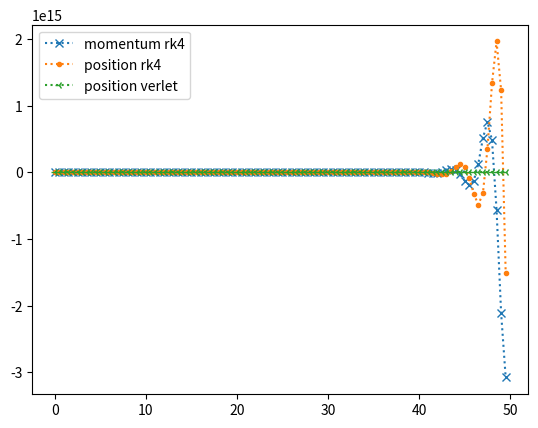

The matplotlib source for this figure:
# Author: Adam Grice
# Project: Ordinary Differential Equations
# Date: 04-08-2025

import numpy as np
import matplotlib.pyplot as plt
from scipy import integrate


def rk4(p0, x0, tmin, tmax, nts):
    t_array = np.linspace(tmin, tmax, nts, endpoint=False)  
    dt = t_array[1] - t_array[0]

    p_array = np.zeros_like(t_array)
    x_array = np.zeros_like(t_array)

    p_array[0] = p0
    x_array[0] = x0

    for i in range(0, len(t_array)-1):
        j1 = p_array[i]
        k1 = -(x_array[i])

        j2 = p_array[i] + dt * 0.5 * j1
        k2 = -(x_array[i] + dt * 0.5 * k1)

        j3 = p_array[i] + dt * 0.5 * j2
        k3 = -(x_array[i] + dt * 0.5 * k2)

        j4 = p_array[i] + dt * j3
        k4 = -(x_array[i] + dt * k3)

        p_array[i+1] = p_array[i] + (1.0/6.0)*(k1 + 2*k2 + 2*k3 + k4)
        x_array[i+1] = x_array[i] + (1.0/6.0)*(j1 + 2*j2 + 2*j3 + j4)

    return p_array, x_array, t_array

def verlet(x0, tmin, tmax, nts):
    t_array = np.linspace(tmin, tmax, nts, endpoint=False)  
    dt = t_array[1] - t_array[0]

    x_array = np.zeros_like(t_array)
    x_array[0] = x0

    for i in range(0, len(t_array)-1):
        x_array[i+1] = 2*x_array[i] - x_array[i-1] - x_array[i]*(dt**2)

    return x_array, t_array

xv, tv = verlet(2, 0, 50, 100)
pr, xr, tr = rk4(2, 2, 0, 50, 100)
plt.plot(tr, pr, 'x:', label = 'momentum rk4')
plt.plot(tr, xr, '.:', label = 'position rk4')
plt.plot(tv, xv, '3:', label = 'position verlet')

plt.legend()
plt.show()
